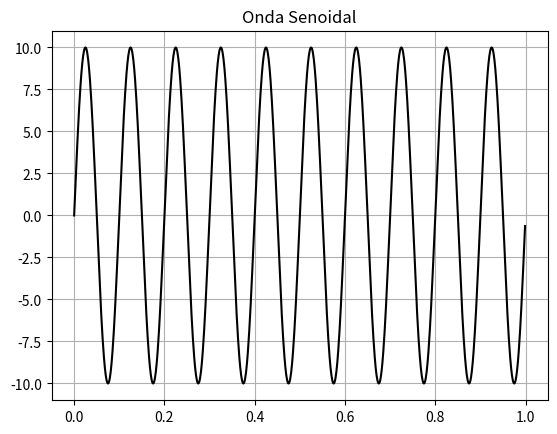

This figure's Python source:

import matplotlib.pyplot as plt
import numpy as np


def func_senoidal (a_max, frec, fase, t_final, Ts, v_medio):
    
    tt = np.arange (0, t_final, Ts) # defino una sucesión de valores para el tiempo
    xx = a_max * np.sin (2 * np.pi * frec * tt + fase) + v_medio # tt es un vector, por ende la función sin se evalúa para cada punto del mismo
    # xx tendrá la misma dimensión que tt
    
    return tt, xx

a_max = 10 #float (input ("Introducir amplitud máxima: "))
v_medio = 0 #float (input ("Introducir valor medio: "))
fase = 0 #float (input ("Introducir fase: "))
frec = 10 #float (input ("Introducir frecuencia: "))
cant_muestras = 1000 #int (input ("Introducir cantidad de muestras: "))
frec_muestreo = 1000 #float (input ("Introducir frecuencia de muestreo: "))
delta_f=frec_muestreo/cant_muestras
Ts = 1/frec_muestreo
t_final = cant_muestras * Ts
tiempo_total=1/delta_f

# tt_rad = 2 * np.pi * np.arange (0, t_final, Ts), eje en radianes
tiempo, onda = func_senoidal (a_max, frec, fase, t_final, Ts, v_medio)

plt.plot (tiempo, onda, linestyle='-', color='black')
plt.title ("Onda Senoidal")
#plt.xlabel ("Timepo")
#plt.ylabel ("Volts")
plt.grid (True)
plt.show ()
